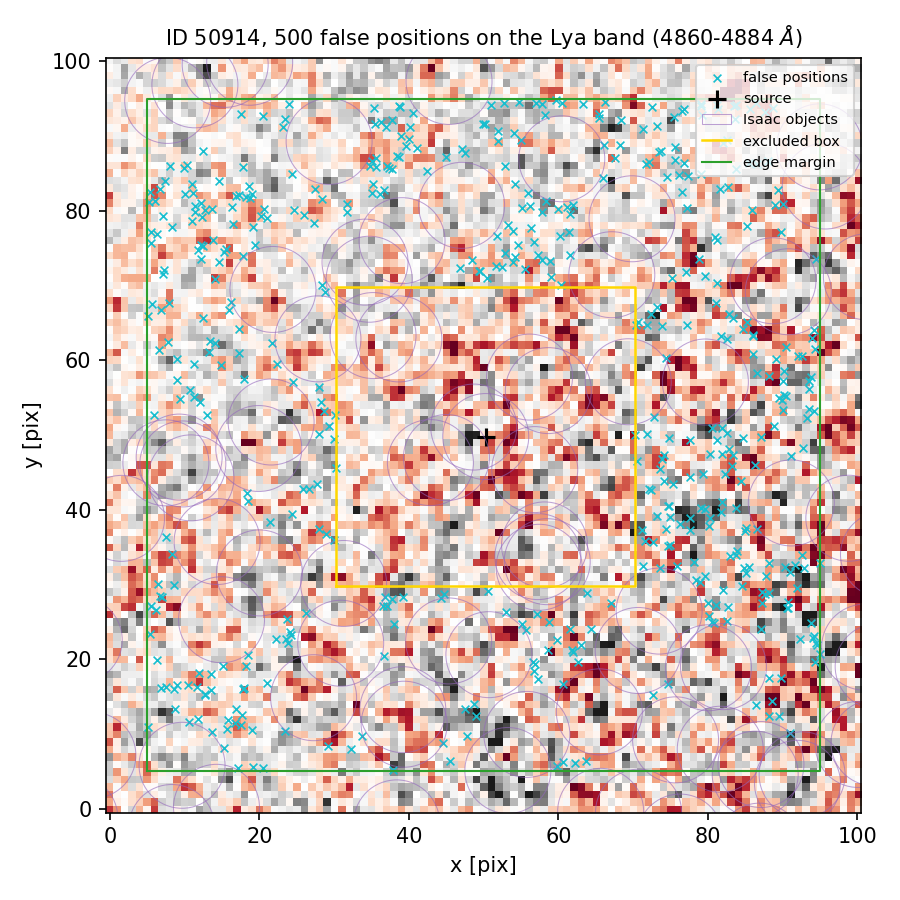

The data file committed next to this chart (first rows):
index, ra, dec, x_pix, y_pix, nearest_isaac_arcsec
0, 150.1, 2.349, 82.86, 66.21, 1.464
1, 150.1, 2.347, 60.58, 16.63, 1.223
2, 150.1, 2.35, 19.13, 77.85, 1.758
3, 150.1, 2.351, 44.98, 87.16, 1.352
4, 150.1, 2.347, 90.73, 26.92, 2.304
5, 150.1, 2.347, 91.86, 29.59, 2.269
6, 150.1, 2.347, 56.74, 18.48, 1.283
7, 150.1, 2.351, 57.84, 94.23, 1.547
8, 150.1, 2.349, 77.25, 64.77, 1.61
9, 150.1, 2.349, 11.24, 55.06, 1.65
10, 150.1, 2.347, 6.908, 16.12, 2.132
11, 150.1, 2.349, 90.15, 55.36, 2.126
12, 150.1, 2.351, 77.36, 84.7, 1.894
13, 150.1, 2.347, 87.23, 27.51, 1.986
14, 150.1, 2.351, 57.04, 94.43, 1.644
15, 150.1, 2.347, 59.78, 22.54, 1.855
16, 150.1, 2.35, 12.45, 75.31, 2.206
17, 150.1, 2.348, 87.8, 31.11, 2.073
18, 150.1, 2.349, 86.01, 60.85, 1.476
19, 150.1, 2.347, 94.5, 22.14, 1.296
20, 150.1, 2.347, 88.55, 14.45, 1.583
21, 150.1, 2.35, 75.17, 71.06, 1.607
22, 150.1, 2.351, 66.08, 88.81, 1.186
23, 150.1, 2.35, 27.26, 78.38, 1.729
24, 150.1, 2.348, 85.16, 31.56, 2.223
25, 150.1, 2.348, 79.11, 40.2, 2.413
26, 150.1, 2.347, 36.87, 28.34, 1.177
27, 150.1, 2.35, 31.75, 80.96, 1.638
28, 150.1, 2.349, 27.98, 50.15, 1.322
29, 150.1, 2.347, 5.354, 23.42, 1.897
30, 150.1, 2.351, 76.07, 84.8, 1.71
31, 150.1, 2.349, 5.937, 52.63, 1.3
32, 150.1, 2.347, 36.68, 20.41, 1.212
33, 150.1, 2.347, 26.2, 26.14, 1.23
34, 150.1, 2.347, 57.11, 26.01, 1.263
35, 150.1, 2.347, 17.8, 16.05, 1.904
36, 150.1, 2.35, 52.48, 72.47, 1.975
37, 150.1, 2.348, 88.11, 32.9, 1.716
38, 150.1, 2.347, 80.13, 25.82, 1.338
39, 150.1, 2.349, 72.36, 66.16, 1.486
40, 150.1, 2.35, 6.353, 76.83, 3.424
41, 150.1, 2.348, 74.08, 43.8, 2.83
42, 150.1, 2.351, 75.57, 88.51, 2.232
43, 150.1, 2.351, 49.93, 91.58, 1.462
44, 150.1, 2.349, 71.83, 64.72, 1.598
45, 150.1, 2.348, 83.21, 45.82, 1.866
46, 150.1, 2.351, 72.49, 93.83, 2.773
47, 150.1, 2.351, 58.2, 92.78, 1.25
48, 150.1, 2.351, 83.58, 92.21, 2.385
49, 150.1, 2.346, 15.76, 11.87, 1.717
50, 150.1, 2.35, 85.86, 80.05, 1.967
51, 150.1, 2.347, 7.447, 16.26, 2.133
52, 150.1, 2.35, 61.57, 74.06, 1.23
53, 150.1, 2.348, 81.9, 47.42, 1.986
54, 150.1, 2.35, 51.68, 72.66, 1.858
55, 150.1, 2.349, 86.51, 58.26, 1.39
56, 150.1, 2.35, 80.96, 76.55, 1.947
57, 150.1, 2.349, 5.151, 65.89, 3.409
58, 150.1, 2.35, 7.184, 72.14, 2.974
59, 150.1, 2.35, 76.57, 82.45, 1.518
... 440 more rows
